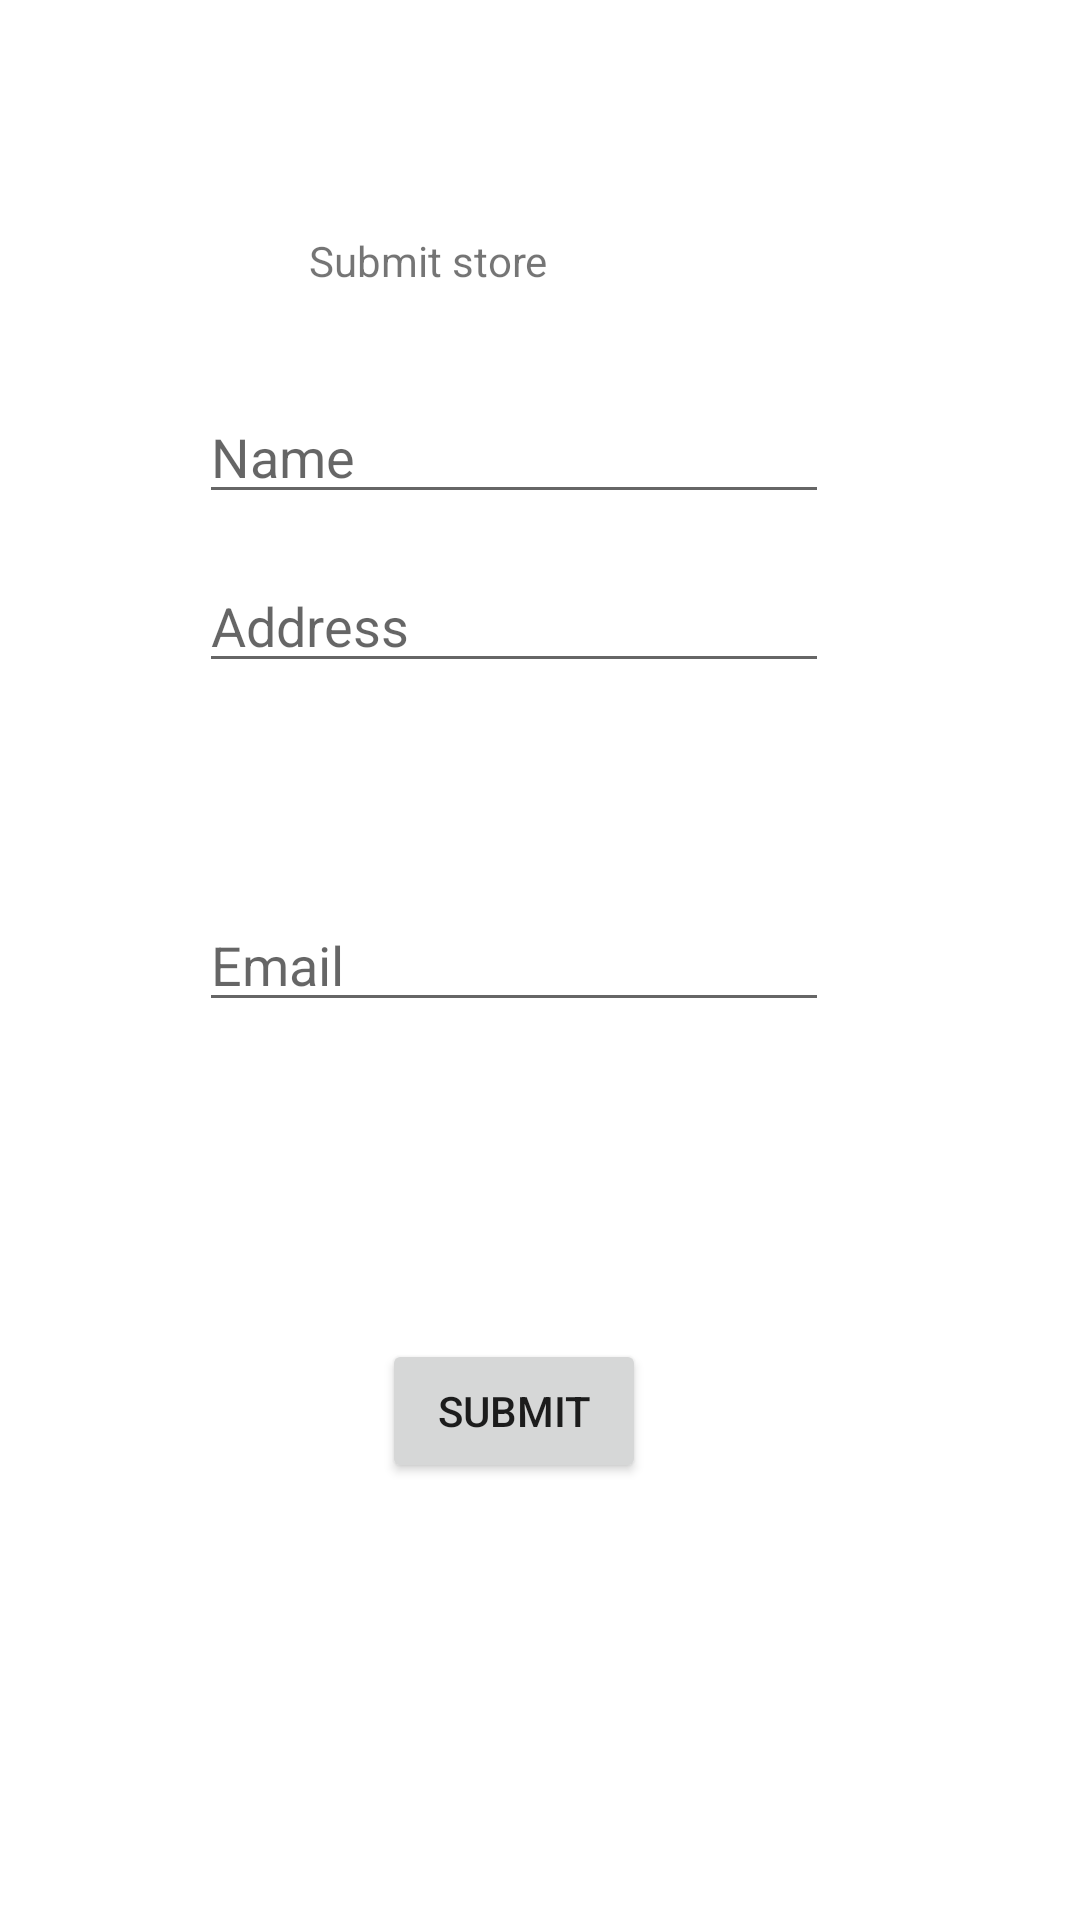

Write the Android layout XML for this screen, with the resource values it uses.
<!-- AndroidManifest.xml: application theme Theme.RecycleBeeV1 -->
<!-- res/layout/activity_store_list_input.xml -->
<?xml version="1.0" encoding="utf-8"?>
<androidx.constraintlayout.widget.ConstraintLayout xmlns:android="http://schemas.android.com/apk/res/android"
    xmlns:app="http://schemas.android.com/apk/res-auto"
    xmlns:tools="http://schemas.android.com/tools"
    android:layout_width="match_parent"
    android:layout_height="match_parent"
    tools:context=".MainActivity">



    <EditText
        android:id="@+id/etStoreEmail"
        android:layout_width="wrap_content"
        android:layout_height="wrap_content"
        android:ems="10"
        android:hint="Email"
        android:inputType="textEmailAddress"
        app:layout_constraintBottom_toBottomOf="parent"
        app:layout_constraintEnd_toEndOf="parent"
        app:layout_constraintHorizontal_bias="0.442"
        app:layout_constraintStart_toStartOf="parent"
        app:layout_constraintTop_toTopOf="parent" />



    <EditText
        android:id="@+id/etStoreName"
        android:layout_width="wrap_content"
        android:layout_height="wrap_content"
        android:ems="10"
        android:hint="Name"
        android:inputType=""
        app:layout_constraintBottom_toBottomOf="parent"
        app:layout_constraintEnd_toEndOf="parent"
        app:layout_constraintHorizontal_bias="0.442"
        app:layout_constraintStart_toStartOf="parent"
        app:layout_constraintTop_toTopOf="parent"
        app:layout_constraintVertical_bias="0.217" />

    <EditText
        android:id="@+id/etStoreAdd"
        android:layout_width="wrap_content"
        android:layout_height="wrap_content"
        android:ems="10"
        android:hint="Address"
        android:inputType=""
        app:layout_constraintBottom_toBottomOf="parent"
        app:layout_constraintEnd_toEndOf="parent"
        app:layout_constraintHorizontal_bias="0.442"
        app:layout_constraintStart_toStartOf="parent"
        app:layout_constraintTop_toTopOf="parent"
        app:layout_constraintVertical_bias="0.311" />


    <Button
        android:id="@+id/submitStoreBtn"
        android:layout_width="wrap_content"
        android:layout_height="wrap_content"
        android:text="Submit"
        app:layout_constraintBottom_toBottomOf="parent"
        app:layout_constraintEnd_toEndOf="parent"
        app:layout_constraintHorizontal_bias="0.468"
        app:layout_constraintStart_toStartOf="parent"
        app:layout_constraintTop_toTopOf="parent"
        app:layout_constraintVertical_bias="0.754" />

    <TextView
        android:id="@+id/tvSignUp"
        android:layout_width="154dp"
        android:layout_height="25dp"
        android:text="Submit store"
        app:layout_constraintBottom_toBottomOf="parent"
        app:layout_constraintEnd_toEndOf="parent"
        app:layout_constraintStart_toStartOf="parent"
        app:layout_constraintTop_toTopOf="parent"
        app:layout_constraintVertical_bias="0.126" />

</androidx.constraintlayout.widget.ConstraintLayout>
<!-- resources referenced by this layout -->
<resources>
  <style name="Theme.RecycleBeeV1" parent="Theme.MaterialComponents.DayNight.DarkActionBar">
          
          <item name="colorPrimary">@color/darkgreen</item>
          <item name="colorPrimaryVariant">@color/darkgreen</item>
          <item name="colorOnPrimary">@color/white</item>
          
          <item name="colorSecondary">@color/teal_200</item>
          <item name="colorSecondaryVariant">@color/teal_700</item>
          <item name="colorOnSecondary">@color/black</item>
          
          <item name="android:statusBarColor" tools:targetApi="l">?attr/colorPrimaryVariant</item>
          
      </style>
  <color name="darkgreen">#a4c4b8</color>
  <color name="white">#FFFFFFFF</color>
  <color name="teal_200">#FF03DAC5</color>
  <color name="teal_700">#FF018786</color>
  <color name="black">#FF000000</color>
</resources>
